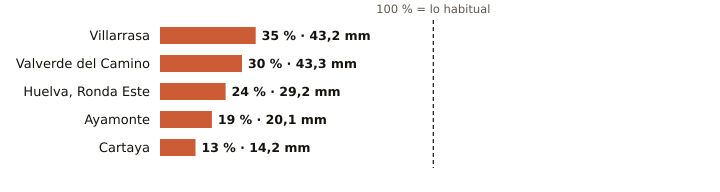

Data behind this chart, as committed beside it:
estacion, provincia, indicativo, mm_otono, referencia_mm, pct, periodo_referencia, hasta, hora
Villarrasa, Huelva, 4622X, 43.2, 124.4, 35, 2011-2025, 2026-11-11, 8
Valverde del Camino, Huelva, 4575X, 43.3, 143.9, 30, 2005-2025, 2026-11-11, 9
Huelva, Ronda Este, Huelva, 4642E, 29.2, 121.9, 24, 1991-2020, 2026-11-11, 9
Ayamonte, Huelva, 4549Y, 20.1, 107.9, 19, 2003-2025, 2026-11-11, 9
Cartaya, Huelva, 4554X, 14.2, 110.6, 13, 2008-2025, 2026-11-11, 8
